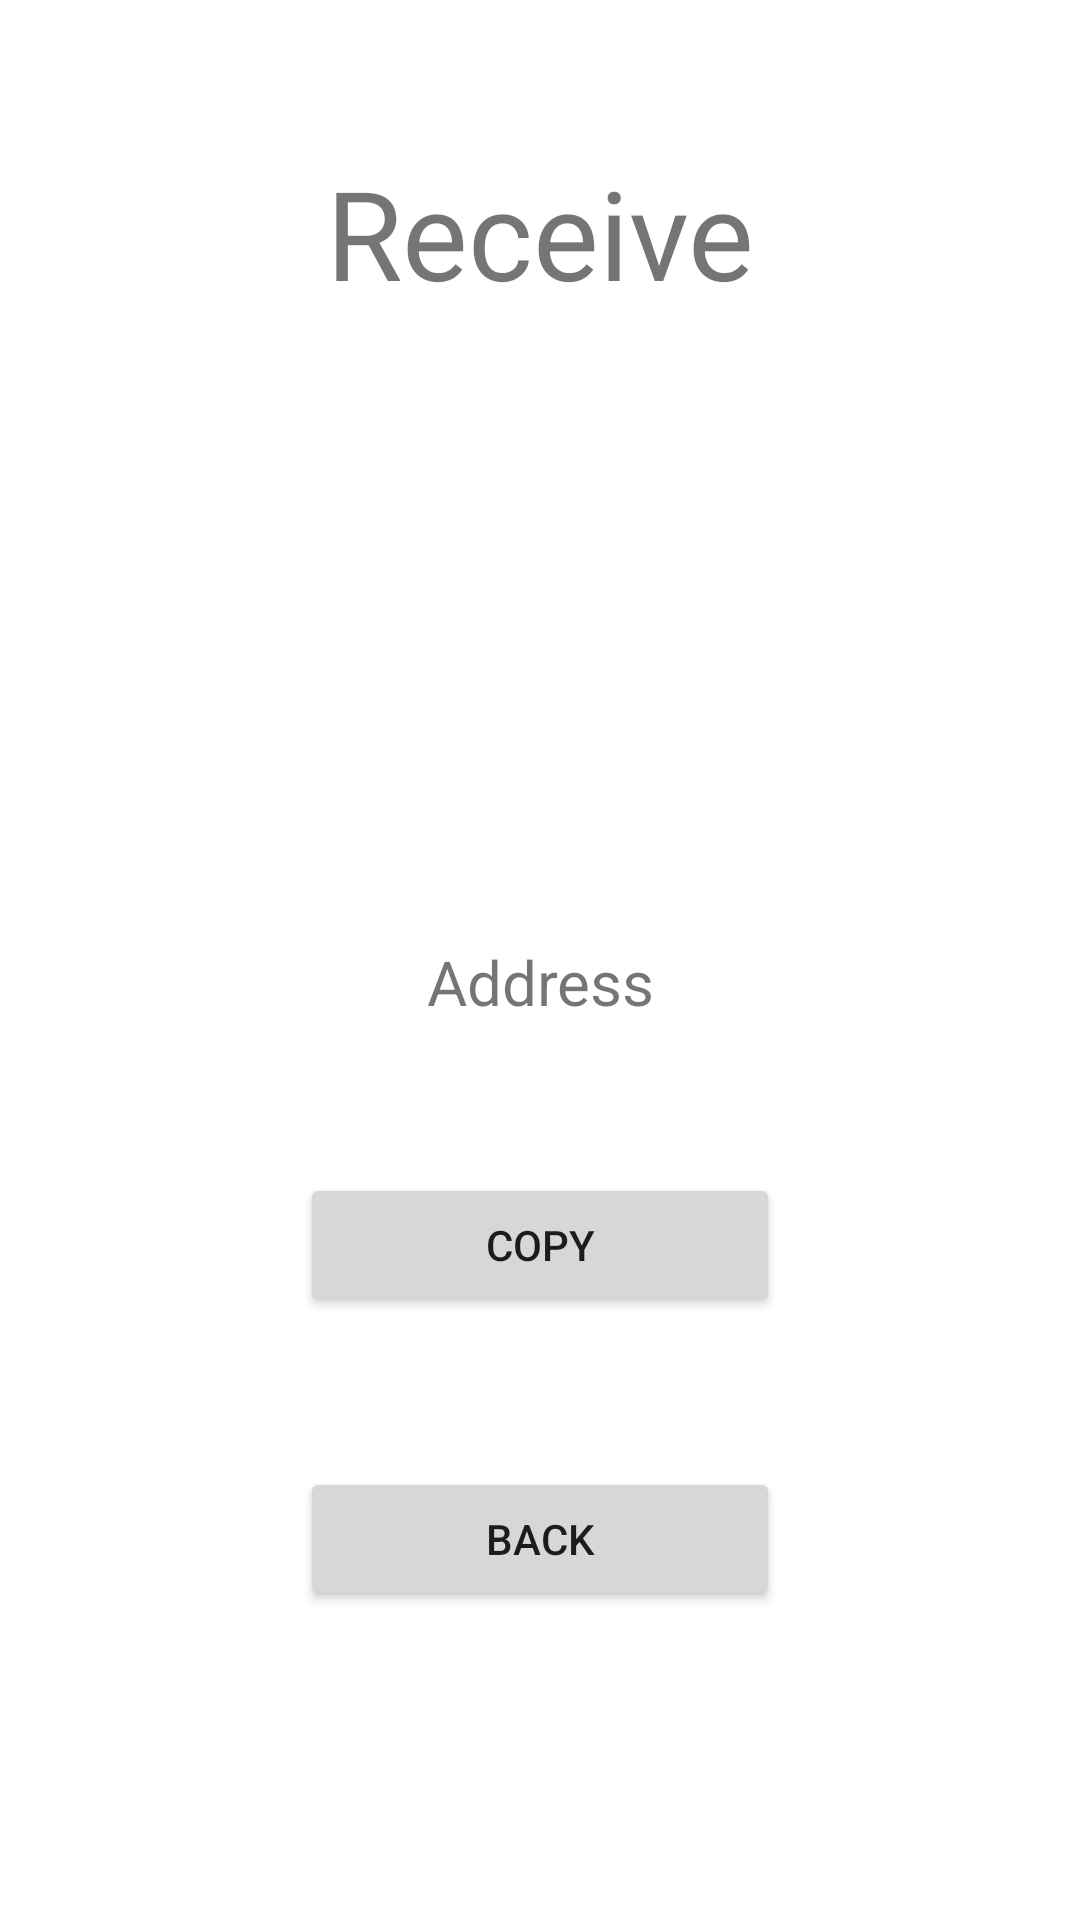

Reconstruct the res/layout file that produces this screen, plus the resources it refers to.
<!-- AndroidManifest.xml: application theme Theme.MultisigWallet -->
<!-- res/layout/fragment_receive.xml -->
<?xml version="1.0" encoding="utf-8"?>
<androidx.constraintlayout.widget.ConstraintLayout xmlns:android="http://schemas.android.com/apk/res/android"
    xmlns:app="http://schemas.android.com/apk/res-auto"
    xmlns:tools="http://schemas.android.com/tools"
    android:layout_width="match_parent"
    android:layout_height="match_parent"
    tools:context=".ReceiveFragment">

    

    <TextView
        android:id="@+id/textTitle"
        android:layout_width="0dp"
        android:layout_height="wrap_content"
        android:layout_marginStart="100dp"
        android:layout_marginTop="50dp"
        android:layout_marginEnd="100dp"
        android:text="Receive"
        android:textSize="20pt"
        android:textAlignment="center"
        app:layout_constraintEnd_toEndOf="parent"
        app:layout_constraintStart_toStartOf="parent"
        app:layout_constraintTop_toTopOf="parent" />

    <TextView
        android:id="@+id/textAddress"
        android:layout_width="0dp"
        android:layout_height="wrap_content"
        android:layout_marginStart="100dp"
        android:layout_marginTop="25dp"
        android:layout_marginEnd="100dp"
        android:text="Address"
        android:textSize="10pt"
        android:textAlignment="center"
        app:layout_constraintEnd_toEndOf="parent"
        app:layout_constraintStart_toStartOf="parent"
        app:layout_constraintTop_toBottomOf="@+id/imageViewQr" />

    <Button
        android:id="@+id/buttonCopy"
        android:layout_width="0dp"
        android:layout_height="wrap_content"
        android:layout_marginStart="100dp"
        android:layout_marginTop="50dp"
        android:layout_marginEnd="100dp"
        android:text="Copy"
        app:layout_constraintEnd_toEndOf="parent"
        app:layout_constraintHorizontal_bias="0.0"
        app:layout_constraintStart_toStartOf="parent"
        app:layout_constraintTop_toBottomOf="@+id/textAddress" />

    <Button
        android:id="@+id/buttonBack"
        android:layout_width="0dp"
        android:layout_height="wrap_content"
        android:layout_marginStart="100dp"
        android:layout_marginTop="50dp"
        android:layout_marginEnd="100dp"
        android:text="Back"
        app:layout_constraintEnd_toEndOf="parent"
        app:layout_constraintHorizontal_bias="0.0"
        app:layout_constraintStart_toStartOf="parent"
        app:layout_constraintTop_toBottomOf="@+id/buttonCopy" />

    <ImageView
        android:id="@+id/imageViewQr"
        android:layout_width="0dp"
        android:layout_height="400px"
        android:layout_marginStart="100dp"
        android:layout_marginTop="50dp"
        android:layout_marginEnd="100dp"
        app:layout_constraintEnd_toEndOf="parent"
        app:layout_constraintStart_toStartOf="parent"
        app:layout_constraintTop_toBottomOf="@+id/textTitle"
        tools:src="@tools:sample/avatars" />

</androidx.constraintlayout.widget.ConstraintLayout>
<!-- resources referenced by this layout -->
<resources>
  <style name="Theme.MultisigWallet" parent="Theme.MaterialComponents.DayNight.NoActionBar">
          
          <item name="colorPrimary">@color/sub</item>
          <item name="colorPrimaryVariant">@color/accent</item>
          <item name="colorOnPrimary">@color/base</item>
          
          <item name="colorSecondary">@color/teal_200</item>
          <item name="colorSecondaryVariant">@color/teal_700</item>
          <item name="colorOnSecondary">@color/black</item>
          
          <item name="android:statusBarColor">?attr/colorPrimaryVariant</item>
          
      </style>
  <color name="sub">#32495f</color>
  <color name="accent">#889291</color>
  <color name="base">#bdc6ca</color>
  <color name="teal_200">#FF03DAC5</color>
  <color name="teal_700">#FF018786</color>
  <color name="black">#FF000000</color>
</resources>
